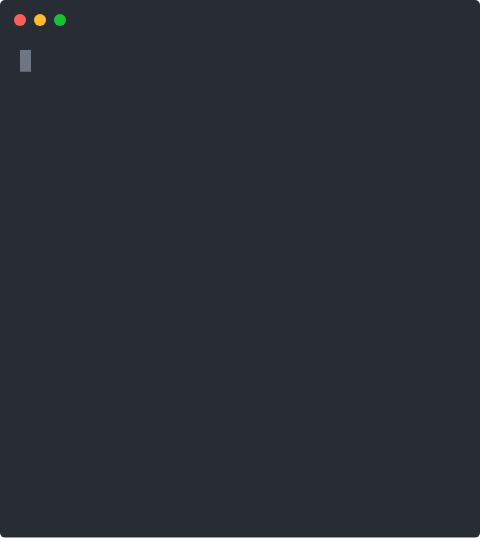
t = 0.00 s
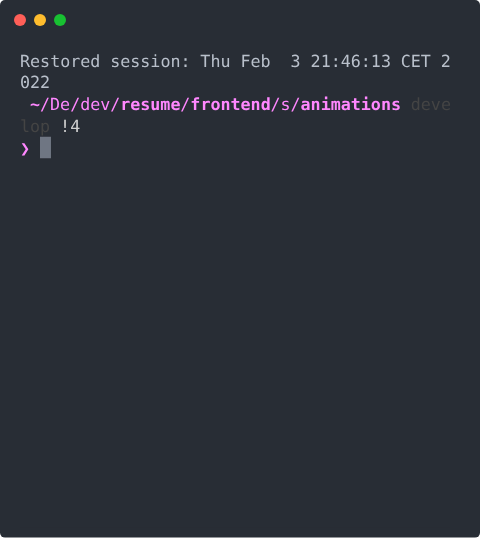
t = 1.67 s
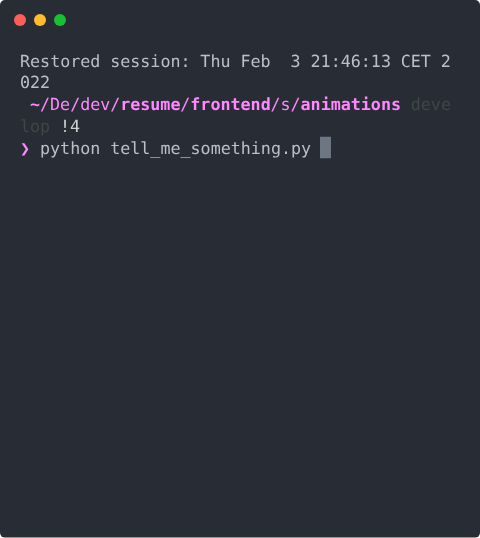
t = 3.33 s
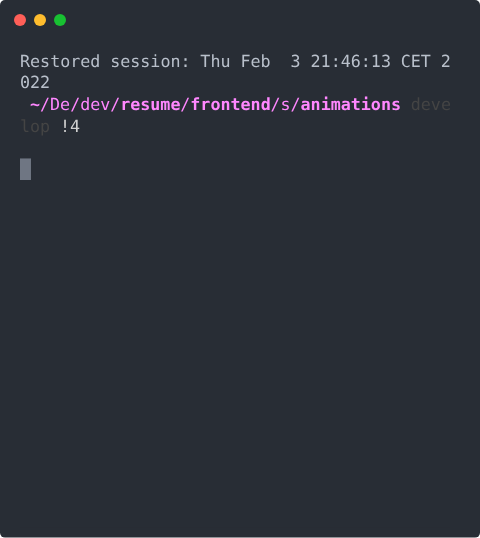
t = 5.00 s
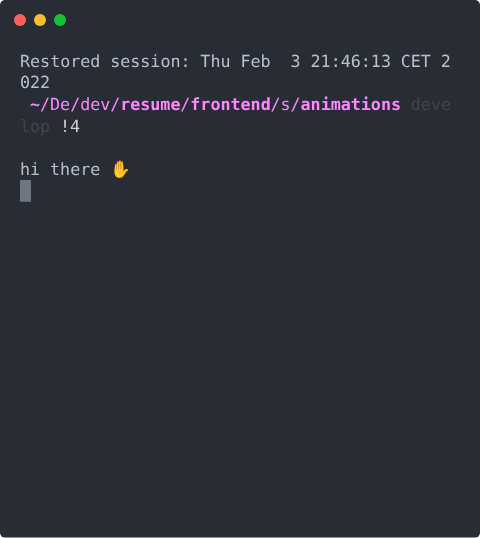
t = 6.67 s
t = 8.33 s: frame unchanged from t = 6.67 s, image omitted

The animated SVG that drew these frames (rendered in a browser with its animation timeline set to each time). Animation: 1 CSS @keyframes rule; frames cover the first 8.33 s, repeats indefinitely.

<svg xmlns="http://www.w3.org/2000/svg" xmlns:xlink="http://www.w3.org/1999/xlink" width="480" height="537.62"><rect width="480" height="537.62" rx="5" ry="5" class="a"/><svg y="0%" x="0%"><circle cx="20" cy="20" r="6" fill="#ff5f58"/><circle cx="40" cy="20" r="6" fill="#ffbd2e"/><circle cx="60" cy="20" r="6" fill="#18c132"/></svg><svg height="477.62" viewBox="0 0 43 47.762" width="430" x="20" xmlns="http://www.w3.org/2000/svg" xmlns:xlink="http://www.w3.org/1999/xlink" y="50"><style>@keyframes m{0%{transform:translateX(0)}.45%{transform:translateX(-43px)}.52%{transform:translateX(-86px)}.9%{transform:translateX(-172px)}.91%{transform:translateX(-258px)}.93%{transform:translateX(-387px)}7.32%{transform:translateX(-430px)}7.55%{transform:translateX(-473px)}8.15%{transform:translateX(-516px)}8.52%{transform:translateX(-559px)}8.89%{transform:translateX(-602px)}9.26%{transform:translateX(-645px)}9.81%{transform:translateX(-688px)}11.25%{transform:translateX(-731px)}11.53%{transform:translateX(-774px)}12.13%{transform:translateX(-817px)}12.63%{transform:translateX(-860px)}13.13%{transform:translateX(-903px)}18.3%{transform:translateX(-989px)}22.65%{transform:translateX(-1032px)}34.98%{transform:translateX(-1075px)}47.29%{transform:translateX(-1118px)}59.62%{transform:translateX(-1161px)}71.96%{transform:translateX(-1204px)}84.26%{transform:translateX(-1247px)}96.61%{transform:translateX(-1333px)}96.65%{transform:translateX(-1376px)}96.66%{transform:translateX(-1462px)}99.83%{transform:translateX(-1505px)}99.84%{transform:translateX(-1548px)}99.88%{transform:translateX(-1591px)}99.92%{transform:translateX(-1634px)}to{transform:translateX(-1720px)}}.a{fill:#282d35}.f{fill:#b9c0cb;white-space:pre}.g{font-weight:700}.g,.h,.i{fill:#ff87ff;white-space:pre}.i{fill:#444}</style><g font-family="Monaco,Consolas,Menlo,'Bitstream Vera Sans Mono','Powerline Symbols',monospace" font-size="1.67"><defs><symbol id="1"><text y="1.67" class="f">Restored</text><text x="9.018" y="1.67" class="f">session:</text><text x="18.036" y="1.67" class="f">Thu</text><text x="22.044" y="1.67" class="f">Feb</text><text x="27.054" y="1.67" class="f">3</text><text x="29.058" y="1.67" class="f">21:46:13</text><text x="38.076" y="1.67" class="f">CET</text><text x="42.084" y="1.67" class="f">2</text></symbol><symbol id="2"><text y="1.67" class="f">022</text></symbol><symbol id="3"><text x="1.002" y="1.67" class="g">~</text><text x="2.004" y="1.67" class="h">/De/dev/</text><text x="10.02" y="1.67" class="g">resume</text><text x="16.032" y="1.67" class="h">/</text><text x="17.034" y="1.67" class="g">frontend</text><text x="25.05" y="1.67" class="h">/s/</text><text x="28.056" y="1.67" class="g">animations</text></symbol><symbol id="4"><text y="1.67" class="h">❯</text></symbol><symbol id="5"><text x="1.002" y="1.67" class="g">~</text><text x="2.004" y="1.67" class="h">/De/dev/</text><text x="10.02" y="1.67" class="g">resume</text><text x="16.032" y="1.67" class="h">/</text><text x="17.034" y="1.67" class="g">frontend</text><text x="25.05" y="1.67" class="h">/s/</text><text x="28.056" y="1.67" class="g">animations</text><text x="39.078" y="1.67" class="i">deve</text></symbol><symbol id="6"><text y="1.67" class="i">lop</text><text x="4.008" y="1.67" style="white-space:pre" fill="#d0d0d0">!4</text></symbol><symbol id="7"><text y="1.67" class="h">❯</text><text x="2.004" y="1.67" class="f">python</text></symbol><symbol id="8"><text y="1.67" class="f">hi</text><text x="3.006" y="1.67" class="f">there</text><text x="9.018" y="1.67" class="f">✋</text></symbol><symbol id="9"><text y="1.67" class="f">instead</text><text x="8.016" y="1.67" class="f">of</text><text x="11.022" y="1.67" class="f">making</text><text x="18.036" y="1.67" class="f">a</text><text x="20.04" y="1.67" class="f">resume</text><text x="27.054" y="1.67" class="f">i</text><text x="29.058" y="1.67" class="f">wanted</text><text x="36.072" y="1.67" class="f">to</text><text x="39.078" y="1.67" class="f">make</text></symbol><symbol id="10"><text x="1.002" y="1.67" class="f">something</text><text x="11.022" y="1.67" class="f">fun</text><text x="15.03" y="1.67" class="f">🔧</text></symbol><symbol id="11"><text y="1.67" class="f">so</text><text x="3.006" y="1.67" class="f">I</text><text x="5.01" y="1.67" class="f">drew</text><text x="10.02" y="1.67" class="f">a</text><text x="12.024" y="1.67" class="f">little</text><text x="19.038" y="1.67" class="f">something</text><text x="29.058" y="1.67" class="f">in</text><text x="32.064" y="1.67" class="f">sketch</text></symbol><symbol id="12"><text y="1.67" class="f">and</text><text x="4.008" y="1.67" class="f">made</text><text x="9.018" y="1.67" class="f">it</text><text x="12.024" y="1.67" class="f">real</text><text x="17.034" y="1.67" class="f">with</text><text x="22.044" y="1.67" class="f">django</text><text x="29.058" y="1.67" class="f">and</text><text x="33.066" y="1.67" class="f">react</text></symbol><symbol id="13"><text y="1.67" class="f">have</text><text x="5.01" y="1.67" class="f">a</text><text x="7.014" y="1.67" class="f">look</text><text x="12.024" y="1.67" class="f">at</text><text x="15.03" y="1.67" class="f">what</text><text x="20.04" y="1.67" class="f">i</text><text x="22.044" y="1.67" class="f">did</text><text x="26.052" y="1.67" class="f">and</text><text x="30.06" y="1.67" class="f">do</text></symbol><symbol id="14"><text y="1.67" class="f">and</text><text x="4.008" y="1.67" class="f">let</text><text x="8.016" y="1.67" class="f">me</text><text x="11.022" y="1.67" class="f">know</text><text x="16.032" y="1.67" class="f">if</text><text x="19.038" y="1.67" class="f">i</text><text x="21.042" y="1.67" class="f">can</text><text x="25.05" y="1.67" class="f">build</text><text x="31.062" y="1.67" class="f">something</text><text x="41.082" y="1.67" class="f">fo</text></symbol><symbol id="15"><text y="1.67" class="f">r</text><text x="2.004" y="1.67" class="f">you</text><text x="6.012" y="1.67" class="f">😄</text></symbol><symbol id="16"><text y="1.67" class="f">Saving</text><text x="7.014" y="1.67" class="f">session...</text></symbol><symbol id="17"><text y="1.67" class="f">...saving</text><text x="10.02" y="1.67" class="f">history...truncating</text><text x="31.062" y="1.67" class="f">history</text><text x="39.078" y="1.67" class="f">file</text></symbol><symbol id="18"><text y="1.67" class="f">s...</text></symbol><symbol id="a"><path fill="transparent" d="M0 0h43v23H0z"/></symbol><symbol id="b"><path fill="#6f7683" d="M0 0h1.102v2.171H0z"/></symbol></defs><path class="a" d="M0 0h43v47.762H0z"/><g style="animation-duration:24.396676s;animation-iteration-count:infinite;animation-name:m;animation-timing-function:steps(1,end)"><svg width="1763"><svg><use xlink:href="#a"/><use xlink:href="#b" x="-.004"/></svg><svg x="43"><use xlink:href="#a"/><use xlink:href="#b" x="-.004" y="4.317"/><use xlink:href="#1"/><use xlink:href="#2" y="2.171"/></svg><svg x="86"><use xlink:href="#a"/><use xlink:href="#b" x="1.996" y="6.488"/><use xlink:href="#1"/><use xlink:href="#2" y="2.171"/><use xlink:href="#3" y="4.342"/><use xlink:href="#4" y="6.513"/></svg><svg x="129"><use xlink:href="#a"/><use xlink:href="#1"/><use xlink:href="#2" y="2.171"/><use xlink:href="#3" y="4.342"/><use xlink:href="#4" y="6.513"/></svg><svg x="172"><use xlink:href="#a"/><use xlink:href="#1"/><use xlink:href="#2" y="2.171"/></svg><svg x="215"><use xlink:href="#a"/><use xlink:href="#1"/><use xlink:href="#2" y="2.171"/></svg><svg x="258"><use xlink:href="#a"/><use xlink:href="#1"/><use xlink:href="#2" y="2.171"/></svg><svg x="301"><use xlink:href="#a"/><use xlink:href="#1"/><use xlink:href="#2" y="2.171"/><use xlink:href="#5" y="4.342"/><use xlink:href="#6" y="6.513"/><use xlink:href="#4" y="8.684"/></svg><svg x="344"><use xlink:href="#a"/><use xlink:href="#b" x="1.996" y="8.659"/><use xlink:href="#1"/><use xlink:href="#2" y="2.171"/><use xlink:href="#5" y="4.342"/><use xlink:href="#6" y="6.513"/><use xlink:href="#4" y="8.684"/></svg><svg x="387"><use xlink:href="#a"/><use xlink:href="#b" x="1.996" y="8.659"/><use xlink:href="#1"/><use xlink:href="#2" y="2.171"/><use xlink:href="#5" y="4.342"/><use xlink:href="#6" y="6.513"/><use xlink:href="#4" y="8.684"/></svg><svg x="430"><use xlink:href="#a"/><use xlink:href="#b" x="2.996" y="8.659"/><use xlink:href="#1"/><use xlink:href="#2" y="2.171"/><use xlink:href="#5" y="4.342"/><use xlink:href="#6" y="6.513"/><text y="10.354" class="h">❯</text><text x="2.004" y="10.354" class="f">p</text></svg><svg x="473"><use xlink:href="#a"/><use xlink:href="#b" x="3.996" y="8.659"/><use xlink:href="#1"/><use xlink:href="#2" y="2.171"/><use xlink:href="#5" y="4.342"/><use xlink:href="#6" y="6.513"/><text y="10.354" class="h">❯</text><text x="2.004" y="10.354" class="f">py</text></svg><svg x="516"><use xlink:href="#a"/><use xlink:href="#b" x="4.996" y="8.659"/><use xlink:href="#1"/><use xlink:href="#2" y="2.171"/><use xlink:href="#5" y="4.342"/><use xlink:href="#6" y="6.513"/><text y="10.354" class="h">❯</text><text x="2.004" y="10.354" class="f">pyt</text></svg><svg x="559"><use xlink:href="#a"/><use xlink:href="#b" x="5.996" y="8.659"/><use xlink:href="#1"/><use xlink:href="#2" y="2.171"/><use xlink:href="#5" y="4.342"/><use xlink:href="#6" y="6.513"/><text y="10.354" class="h">❯</text><text x="2.004" y="10.354" class="f">pyth</text></svg><svg x="602"><use xlink:href="#a"/><use xlink:href="#b" x="6.996" y="8.659"/><use xlink:href="#1"/><use xlink:href="#2" y="2.171"/><use xlink:href="#5" y="4.342"/><use xlink:href="#6" y="6.513"/><text y="10.354" class="h">❯</text><text x="2.004" y="10.354" class="f">pytho</text></svg><svg x="645"><use xlink:href="#a"/><use xlink:href="#b" x="7.996" y="8.659"/><use xlink:href="#1"/><use xlink:href="#2" y="2.171"/><use xlink:href="#5" y="4.342"/><use xlink:href="#6" y="6.513"/><use xlink:href="#7" y="8.684"/></svg><svg x="688"><use xlink:href="#a"/><use xlink:href="#b" x="8.996" y="8.659"/><use xlink:href="#1"/><use xlink:href="#2" y="2.171"/><use xlink:href="#5" y="4.342"/><use xlink:href="#6" y="6.513"/><use xlink:href="#7" y="8.684"/></svg><svg x="731"><use xlink:href="#a"/><use xlink:href="#b" x="9.996" y="8.659"/><use xlink:href="#1"/><use xlink:href="#2" y="2.171"/><use xlink:href="#5" y="4.342"/><use xlink:href="#6" y="6.513"/><text y="10.354" class="h">❯</text><text x="2.004" y="10.354" class="f">python</text><text x="9.018" y="10.354" class="f">t</text></svg><svg x="774"><use xlink:href="#a"/><use xlink:href="#b" x="10.996" y="8.659"/><use xlink:href="#1"/><use xlink:href="#2" y="2.171"/><use xlink:href="#5" y="4.342"/><use xlink:href="#6" y="6.513"/><text y="10.354" class="h">❯</text><text x="2.004" y="10.354" class="f">python</text><text x="9.018" y="10.354" class="f">te</text></svg><svg x="817"><use xlink:href="#a"/><use xlink:href="#b" x="11.996" y="8.659"/><use xlink:href="#1"/><use xlink:href="#2" y="2.171"/><use xlink:href="#5" y="4.342"/><use xlink:href="#6" y="6.513"/><text y="10.354" class="h">❯</text><text x="2.004" y="10.354" class="f">python</text><text x="9.018" y="10.354" class="f">tel</text></svg><svg x="860"><use xlink:href="#a"/><use xlink:href="#b" x="12.996" y="8.659"/><use xlink:href="#1"/><use xlink:href="#2" y="2.171"/><use xlink:href="#5" y="4.342"/><use xlink:href="#6" y="6.513"/><text y="10.354" class="h">❯</text><text x="2.004" y="10.354" class="f">python</text><text x="9.018" y="10.354" class="f">tell</text></svg><svg x="903"><use xlink:href="#a"/><use xlink:href="#b" x="29.996" y="8.659"/><use xlink:href="#1"/><use xlink:href="#2" y="2.171"/><use xlink:href="#5" y="4.342"/><use xlink:href="#6" y="6.513"/><text y="10.354" class="h">❯</text><text x="2.004" y="10.354" class="f">python</text><text x="9.018" y="10.354" class="f">tell_me_something.py</text></svg><svg x="946"><use xlink:href="#a"/><use xlink:href="#b" x="-.004" y="8.659"/><use xlink:href="#1"/><use xlink:href="#2" y="2.171"/><use xlink:href="#5" y="4.342"/><use xlink:href="#6" y="6.513"/></svg><svg x="989"><use xlink:href="#a"/><use xlink:href="#b" x="-.004" y="10.83"/><use xlink:href="#1"/><use xlink:href="#2" y="2.171"/><use xlink:href="#5" y="4.342"/><use xlink:href="#6" y="6.513"/></svg><svg x="1032"><use xlink:href="#a"/><use xlink:href="#b" x="-.004" y="13.001"/><use xlink:href="#1"/><use xlink:href="#2" y="2.171"/><use xlink:href="#5" y="4.342"/><use xlink:href="#6" y="6.513"/><use xlink:href="#8" y="10.855"/></svg><svg x="1075"><use xlink:href="#a"/><use xlink:href="#b" x="-.004" y="17.343"/><use xlink:href="#1"/><use xlink:href="#2" y="2.171"/><use xlink:href="#5" y="4.342"/><use xlink:href="#6" y="6.513"/><use xlink:href="#8" y="10.855"/><use xlink:href="#9" y="13.026"/><use xlink:href="#10" y="15.197"/></svg><svg x="1118"><use xlink:href="#a"/><use xlink:href="#b" x="-.004" y="19.514"/><use xlink:href="#1"/><use xlink:href="#2" y="2.171"/><use xlink:href="#5" y="4.342"/><use xlink:href="#6" y="6.513"/><use xlink:href="#8" y="10.855"/><use xlink:href="#9" y="13.026"/><use xlink:href="#10" y="15.197"/><use xlink:href="#11" y="17.368"/></svg><svg x="1161"><use xlink:href="#a"/><use xlink:href="#b" x="-.004" y="21.685"/><use xlink:href="#1"/><use xlink:href="#2" y="2.171"/><use xlink:href="#5" y="4.342"/><use xlink:href="#6" y="6.513"/><use xlink:href="#8" y="10.855"/><use xlink:href="#9" y="13.026"/><use xlink:href="#10" y="15.197"/><use xlink:href="#11" y="17.368"/><use xlink:href="#12" y="19.539"/></svg><svg x="1204"><use xlink:href="#a"/><use xlink:href="#b" x="-.004" y="23.856"/><use xlink:href="#1"/><use xlink:href="#2" y="2.171"/><use xlink:href="#5" y="4.342"/><use xlink:href="#6" y="6.513"/><use xlink:href="#8" y="10.855"/><use xlink:href="#9" y="13.026"/><use xlink:href="#10" y="15.197"/><use xlink:href="#11" y="17.368"/><use xlink:href="#12" y="19.539"/><use xlink:href="#13" y="21.71"/></svg><svg x="1247"><use xlink:href="#a"/><use xlink:href="#b" x="-.004" y="28.198"/><use xlink:href="#1"/><use xlink:href="#2" y="2.171"/><use xlink:href="#5" y="4.342"/><use xlink:href="#6" y="6.513"/><use xlink:href="#8" y="10.855"/><use xlink:href="#9" y="13.026"/><use xlink:href="#10" y="15.197"/><use xlink:href="#11" y="17.368"/><use xlink:href="#12" y="19.539"/><use xlink:href="#13" y="21.71"/><use xlink:href="#14" y="23.881"/><use xlink:href="#15" y="26.052"/></svg><svg x="1290"><use xlink:href="#a"/><use xlink:href="#b" x="-.004" y="28.198"/><use xlink:href="#1"/><use xlink:href="#2" y="2.171"/><use xlink:href="#5" y="4.342"/><use xlink:href="#6" y="6.513"/><use xlink:href="#8" y="10.855"/><use xlink:href="#9" y="13.026"/><use xlink:href="#10" y="15.197"/><use xlink:href="#11" y="17.368"/><use xlink:href="#12" y="19.539"/><use xlink:href="#13" y="21.71"/><use xlink:href="#14" y="23.881"/><use xlink:href="#15" y="26.052"/></svg><svg x="1333"><use xlink:href="#a"/><use xlink:href="#b" x="-.004" y="28.198"/><use xlink:href="#1"/><use xlink:href="#2" y="2.171"/><use xlink:href="#5" y="4.342"/><use xlink:href="#6" y="6.513"/><use xlink:href="#8" y="10.855"/><use xlink:href="#9" y="13.026"/><use xlink:href="#10" y="15.197"/><use xlink:href="#11" y="17.368"/><use xlink:href="#12" y="19.539"/><use xlink:href="#13" y="21.71"/><use xlink:href="#14" y="23.881"/><use xlink:href="#15" y="26.052"/></svg><svg x="1376"><use xlink:href="#a"/><use xlink:href="#b" x="-.004" y="30.369"/><use xlink:href="#1"/><use xlink:href="#2" y="2.171"/><use xlink:href="#5" y="4.342"/><use xlink:href="#6" y="6.513"/><use xlink:href="#8" y="10.855"/><use xlink:href="#9" y="13.026"/><use xlink:href="#10" y="15.197"/><use xlink:href="#11" y="17.368"/><use xlink:href="#12" y="19.539"/><use xlink:href="#13" y="21.71"/><use xlink:href="#14" y="23.881"/><use xlink:href="#15" y="26.052"/></svg><svg x="1419"><use xlink:href="#a"/><use xlink:href="#b" x="1.996" y="34.711"/><use xlink:href="#1"/><use xlink:href="#2" y="2.171"/><use xlink:href="#5" y="4.342"/><use xlink:href="#6" y="6.513"/><use xlink:href="#8" y="10.855"/><use xlink:href="#9" y="13.026"/><use xlink:href="#10" y="15.197"/><use xlink:href="#11" y="17.368"/><use xlink:href="#12" y="19.539"/><use xlink:href="#13" y="21.71"/><use xlink:href="#14" y="23.881"/><use xlink:href="#15" y="26.052"/><use xlink:href="#5" y="30.394"/><use xlink:href="#6" y="32.565"/><use xlink:href="#4" y="34.736"/></svg><svg x="1462"><use xlink:href="#a"/><use xlink:href="#b" x="1.996" y="34.711"/><use xlink:href="#1"/><use xlink:href="#2" y="2.171"/><use xlink:href="#5" y="4.342"/><use xlink:href="#6" y="6.513"/><use xlink:href="#8" y="10.855"/><use xlink:href="#9" y="13.026"/><use xlink:href="#10" y="15.197"/><use xlink:href="#11" y="17.368"/><use xlink:href="#12" y="19.539"/><use xlink:href="#13" y="21.71"/><use xlink:href="#14" y="23.881"/><use xlink:href="#15" y="26.052"/><use xlink:href="#5" y="30.394"/><use xlink:href="#6" y="32.565"/><use xlink:href="#4" y="34.736"/></svg><svg x="1505"><use xlink:href="#a"/><use xlink:href="#b" x="-.004" y="36.882"/><use xlink:href="#1"/><use xlink:href="#2" y="2.171"/><use xlink:href="#5" y="4.342"/><use xlink:href="#6" y="6.513"/><use xlink:href="#8" y="10.855"/><use xlink:href="#9" y="13.026"/><use xlink:href="#10" y="15.197"/><use xlink:href="#11" y="17.368"/><use xlink:href="#12" y="19.539"/><use xlink:href="#13" y="21.71"/><use xlink:href="#14" y="23.881"/><use xlink:href="#15" y="26.052"/><use xlink:href="#5" y="30.394"/><use xlink:href="#6" y="32.565"/><use xlink:href="#4" y="34.736"/></svg><svg x="1548"><use xlink:href="#a"/><use xlink:href="#b" x="16.996" y="36.882"/><use xlink:href="#1"/><use xlink:href="#2" y="2.171"/><use xlink:href="#5" y="4.342"/><use xlink:href="#6" y="6.513"/><use xlink:href="#8" y="10.855"/><use xlink:href="#9" y="13.026"/><use xlink:href="#10" y="15.197"/><use xlink:href="#11" y="17.368"/><use xlink:href="#12" y="19.539"/><use xlink:href="#13" y="21.71"/><use xlink:href="#14" y="23.881"/><use xlink:href="#15" y="26.052"/><use xlink:href="#5" y="30.394"/><use xlink:href="#6" y="32.565"/><use xlink:href="#4" y="34.736"/><use xlink:href="#16" y="36.907"/></svg><svg x="1591"><use xlink:href="#a"/><use xlink:href="#b" x="19.996" y="39.053"/><use xlink:href="#1"/><use xlink:href="#2" y="2.171"/><use xlink:href="#5" y="4.342"/><use xlink:href="#6" y="6.513"/><use xlink:href="#8" y="10.855"/><use xlink:href="#9" y="13.026"/><use xlink:href="#10" y="15.197"/><use xlink:href="#11" y="17.368"/><use xlink:href="#12" y="19.539"/><use xlink:href="#13" y="21.71"/><use xlink:href="#14" y="23.881"/><use xlink:href="#15" y="26.052"/><use xlink:href="#5" y="30.394"/><use xlink:href="#6" y="32.565"/><use xlink:href="#4" y="34.736"/><use xlink:href="#16" y="36.907"/><text y="40.748" class="f">...saving</text><text x="10.02" y="40.748" class="f">history...</text></svg><svg x="1634"><use xlink:href="#a"/><use xlink:href="#b" x="3.996" y="41.224"/><use xlink:href="#1"/><use xlink:href="#2" y="2.171"/><use xlink:href="#5" y="4.342"/><use xlink:href="#6" y="6.513"/><use xlink:href="#8" y="10.855"/><use xlink:href="#9" y="13.026"/><use xlink:href="#10" y="15.197"/><use xlink:href="#11" y="17.368"/><use xlink:href="#12" y="19.539"/><use xlink:href="#13" y="21.71"/><use xlink:href="#14" y="23.881"/><use xlink:href="#15" y="26.052"/><use xlink:href="#5" y="30.394"/><use xlink:href="#6" y="32.565"/><use xlink:href="#4" y="34.736"/><use xlink:href="#16" y="36.907"/><use xlink:href="#17" y="39.078"/><use xlink:href="#18" y="41.249"/></svg><svg x="1677"><use xlink:href="#a"/><use xlink:href="#b" x="2.996" y="43.395"/><use xlink:href="#1"/><use xlink:href="#2" y="2.171"/><use xlink:href="#5" y="4.342"/><use xlink:href="#6" y="6.513"/><use xlink:href="#8" y="10.855"/><use xlink:href="#9" y="13.026"/><use xlink:href="#10" y="15.197"/><use xlink:href="#11" y="17.368"/><use xlink:href="#12" y="19.539"/><use xlink:href="#13" y="21.71"/><use xlink:href="#14" y="23.881"/><use xlink:href="#15" y="26.052"/><use xlink:href="#5" y="30.394"/><use xlink:href="#6" y="32.565"/><use xlink:href="#4" y="34.736"/><use xlink:href="#16" y="36.907"/><use xlink:href="#17" y="39.078"/><use xlink:href="#18" y="41.249"/><text y="45.09" class="f">...</text></svg><svg x="1720"><use xlink:href="#a"/><use xlink:href="#b" x="-.004" y="45.566"/><use xlink:href="#1"/><use xlink:href="#2" y="2.171"/><use xlink:href="#5" y="4.342"/><use xlink:href="#6" y="6.513"/><use xlink:href="#8" y="10.855"/><use xlink:href="#9" y="13.026"/><use xlink:href="#10" y="15.197"/><use xlink:href="#11" y="17.368"/><use xlink:href="#12" y="19.539"/><use xlink:href="#13" y="21.71"/><use xlink:href="#14" y="23.881"/><use xlink:href="#15" y="26.052"/><use xlink:href="#5" y="30.394"/><use xlink:href="#6" y="32.565"/><use xlink:href="#4" y="34.736"/><use xlink:href="#16" y="36.907"/><use xlink:href="#17" y="39.078"/><use xlink:href="#18" y="41.249"/><text y="45.09" class="f">...completed.</text></svg></svg></g></g></svg></svg>